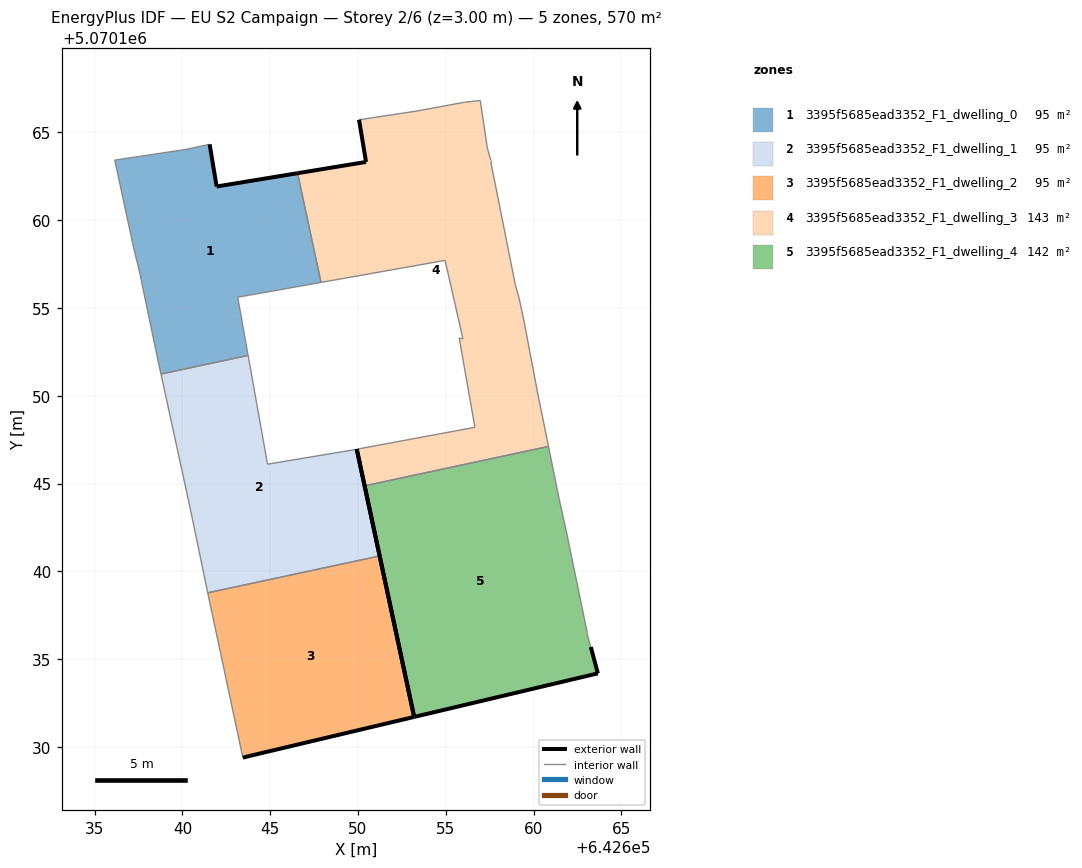
=== STOREY PLAN SPEC (per zone: floor XY polygon, exterior-wall plan segments, windows/doors) ===
zone 1: 3395f5685ead3352_F1_dwelling_0  (95.0 m²)
  floor: (642643.74, 5070152.30) (642643.15, 5070155.61) (642647.89, 5070156.45) (642646.56, 5070162.67) (642641.95, 5070161.92) (642641.55, 5070164.32) (642640.15, 5070164.02) (642636.15, 5070163.42) (642637.25, 5070158.32) (642637.55, 5070157.11) (642638.55, 5070152.31) (642638.78, 5070151.23)
  exterior wall: (642641.55, 5070164.32) – (642641.95, 5070161.92)  [2.4 m]
  exterior wall: (642641.95, 5070161.92) – (642646.56, 5070162.67)  [4.7 m]
  interior walls: 10
zone 2: 3395f5685ead3352_F1_dwelling_1  (95.0 m²)
  floor: (642651.23, 5070140.88) (642649.93, 5070146.96) (642649.65, 5070146.90) (642644.85, 5070146.10) (642643.74, 5070152.30) (642638.78, 5070151.23) (642640.25, 5070144.50) (642640.55, 5070143.10) (642641.44, 5070138.78)
  exterior wall: (642649.93, 5070146.96) – (642651.23, 5070140.88)  [6.2 m]
  interior walls: 8
zone 3: 3395f5685ead3352_F1_dwelling_2  (95.0 m²)
  floor: (642653.20, 5070131.71) (642651.23, 5070140.88) (642641.44, 5070138.78) (642641.55, 5070138.30) (642643.44, 5070129.39) (642643.84, 5070129.49)
  exterior wall: (642651.23, 5070140.88) – (642653.20, 5070131.71)  [9.4 m]
  exterior wall: (642653.20, 5070131.71) – (642643.84, 5070129.49)  [9.6 m]
  exterior wall: (642643.84, 5070129.49) – (642643.44, 5070129.39)  [0.4 m]
  interior walls: 3
zone 4: 3395f5685ead3352_F1_dwelling_3  (142.5 m²)
  floor: (642660.85, 5070147.12) (642660.26, 5070150.00) (642659.46, 5070154.21) (642659.16, 5070155.61) (642658.96, 5070156.31) (642657.56, 5070163.31) (642657.56, 5070163.41) (642657.36, 5070164.11) (642656.96, 5070166.82) (642656.06, 5070166.72) (642653.36, 5070166.22) (642650.06, 5070165.72) (642650.46, 5070163.32) (642646.56, 5070162.67) (642647.89, 5070156.45) (642654.96, 5070157.71) (642655.96, 5070153.31) (642655.76, 5070153.31) (642656.66, 5070148.20) (642649.93, 5070146.96) (642650.38, 5070144.87)
  exterior wall: (642650.38, 5070144.87) – (642649.93, 5070146.96)  [2.1 m]
  exterior wall: (642646.56, 5070162.67) – (642650.46, 5070163.32)  [4.0 m]
  exterior wall: (642650.46, 5070163.32) – (642650.06, 5070165.72)  [2.4 m]
  interior walls: 18
zone 5: 3395f5685ead3352_F1_dwelling_4  (142.5 m²)
  floor: (642663.66, 5070134.19) (642663.26, 5070135.69) (642663.06, 5070136.39) (642663.06, 5070136.49) (642661.86, 5070142.30) (642661.46, 5070144.10) (642660.85, 5070147.12) (642650.38, 5070144.87) (642653.20, 5070131.71)
  exterior wall: (642663.26, 5070135.69) – (642663.66, 5070134.19)  [1.6 m]
  exterior wall: (642663.66, 5070134.19) – (642653.20, 5070131.71)  [10.8 m]
  exterior wall: (642653.20, 5070131.71) – (642650.38, 5070144.87)  [13.5 m]
  interior walls: 6

=== DERIVED (storey summary) ===
Building: EU S2 Campaign
Storey: 2 of 6  (floor level z = 3.00 m)
Storey gross floor area: 570.0 m²
Zones on this storey: 5
  - 3395f5685ead3352_F1_dwelling_0: floor 95.0 m²; exterior wall 7.1 m (21.3 m²); WWR 0.0%
  - 3395f5685ead3352_F1_dwelling_1: floor 95.0 m²; exterior wall 6.2 m (18.6 m²); WWR 0.0%
  - 3395f5685ead3352_F1_dwelling_2: floor 95.0 m²; exterior wall 19.4 m (58.2 m²); WWR 0.0%
  - 3395f5685ead3352_F1_dwelling_3: floor 142.5 m²; exterior wall 8.5 m (25.6 m²); WWR 0.0%
  - 3395f5685ead3352_F1_dwelling_4: floor 142.5 m²; exterior wall 25.8 m (77.3 m²); WWR 0.0%
Zone adjacency (shared interzone walls):
  - 3395f5685ead3352_F1_dwelling_0 ↔ 3395f5685ead3352_F1_dwelling_1
  - 3395f5685ead3352_F1_dwelling_0 ↔ 3395f5685ead3352_F1_dwelling_3
  - 3395f5685ead3352_F1_dwelling_1 ↔ 3395f5685ead3352_F1_dwelling_2
  - 3395f5685ead3352_F1_dwelling_3 ↔ 3395f5685ead3352_F1_dwelling_4